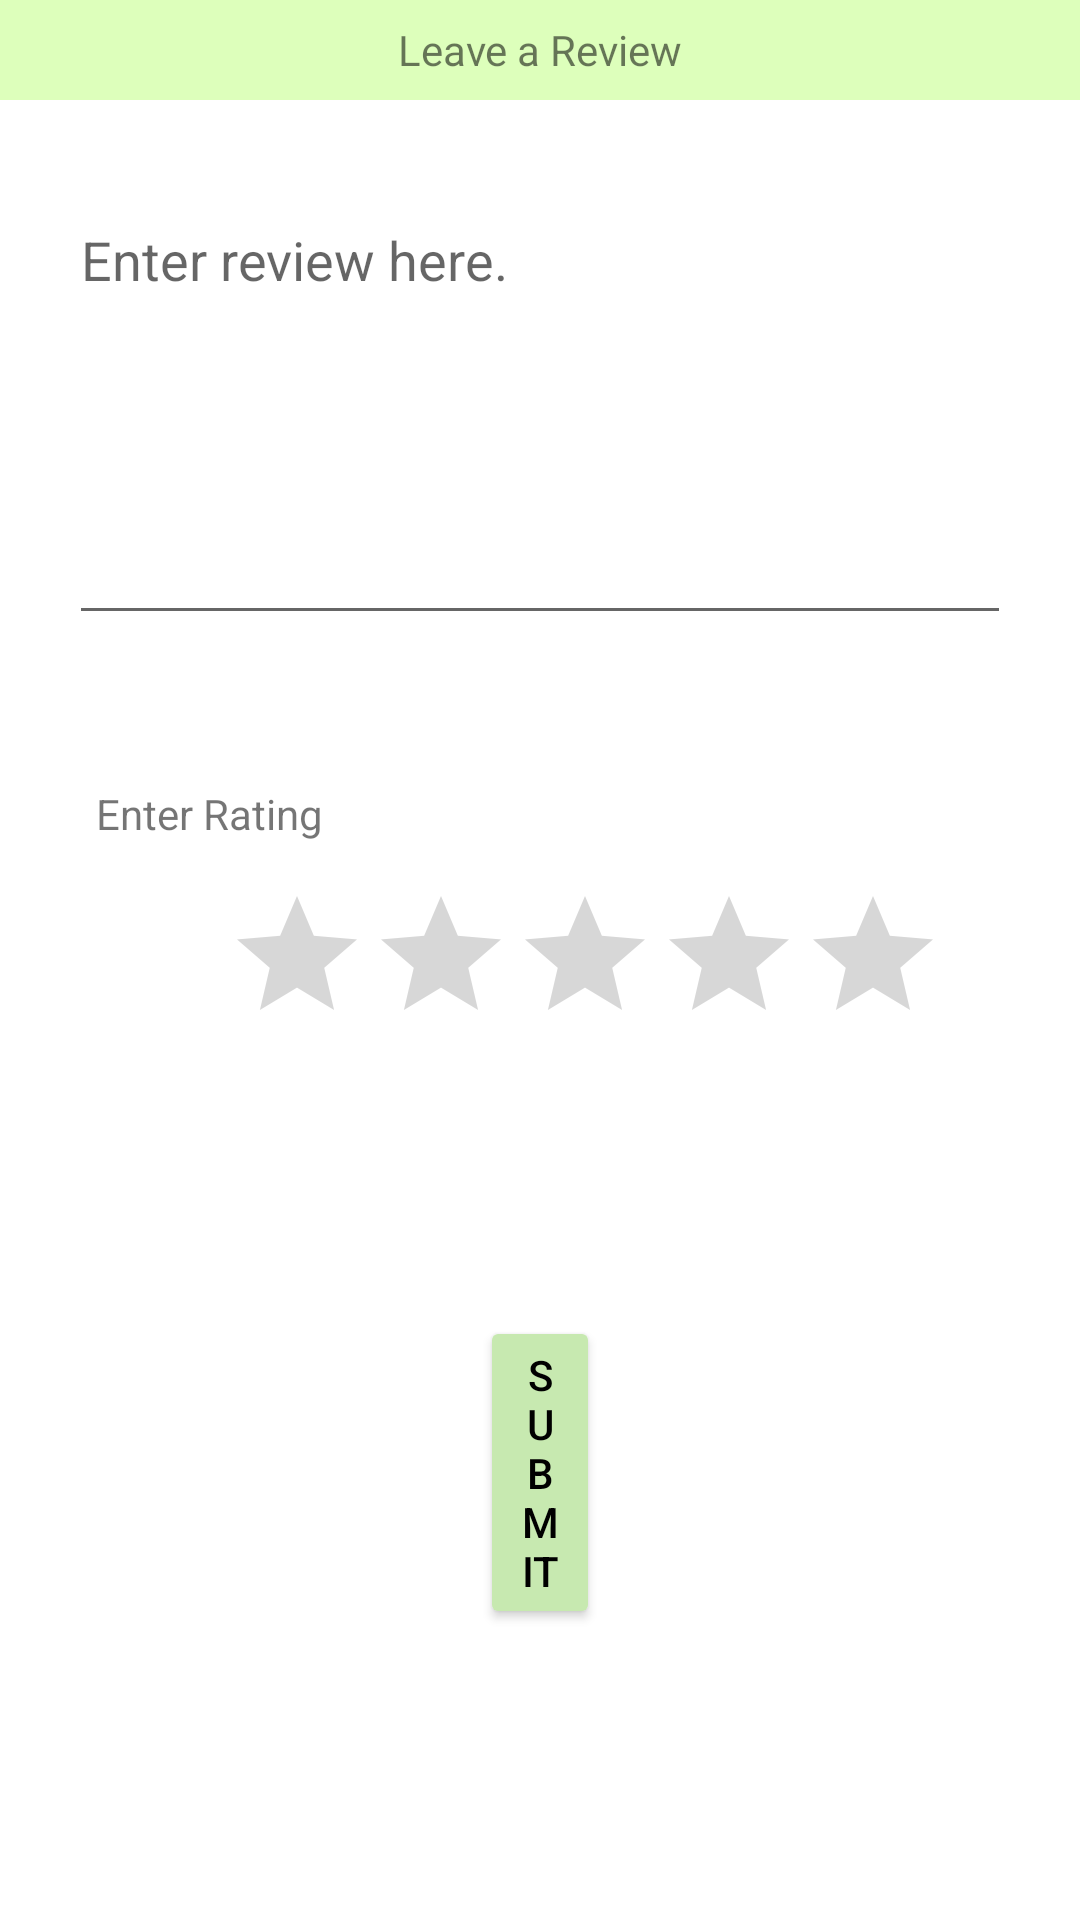

Produce the Android XML layout that renders to this screen, including the resource entries it uses.
<!-- AndroidManifest.xml: application theme Theme.IFood.NoActionBar -->
<!-- res/layout/activity_user_review.xml -->
<?xml version="1.0" encoding="utf-8"?>
<androidx.constraintlayout.widget.ConstraintLayout xmlns:android="http://schemas.android.com/apk/res/android"
    xmlns:app="http://schemas.android.com/apk/res-auto"
    xmlns:tools="http://schemas.android.com/tools"
    android:layout_width="match_parent"
    android:layout_height="match_parent"
    tools:context=".Maps.UserReview">

    <Button
        android:id="@+id/button"
        android:layout_width="0dp"
        android:layout_height="wrap_content"
        android:layout_marginStart="160dp"
        android:layout_marginEnd="160dp"
        android:layout_marginBottom="97dp"
        android:backgroundTint="@color/Colour2"
        android:text="Submit"
        android:textColor="#000000"
        app:layout_constraintBottom_toBottomOf="parent"
        app:layout_constraintEnd_toEndOf="parent"
        app:layout_constraintStart_toStartOf="parent"
        app:layout_constraintTop_toBottomOf="@+id/ratingBar" />

    <TextView
        android:id="@+id/textView18"
        android:layout_width="match_parent"
        android:layout_height="wrap_content"
        android:layout_marginBottom="31dp"
        android:height="100px"
        android:background="#DDFFBB"
        android:gravity="center"
        android:text="Leave a Review"
        app:layout_constraintBottom_toTopOf="@+id/editTextTextMultiLine"
        app:layout_constraintEnd_toEndOf="parent"
        app:layout_constraintStart_toStartOf="parent"
        app:layout_constraintTop_toTopOf="parent" />

    <EditText
        android:id="@+id/editTextTextMultiLine"
        android:layout_width="0dp"
        android:layout_height="0dp"
        android:layout_marginStart="23dp"
        android:layout_marginEnd="23dp"
        android:layout_marginBottom="50dp"
        android:ems="10"
        android:gravity="start|top"
        android:hint="Enter review here."
        android:inputType="textMultiLine"
        app:layout_constraintBottom_toTopOf="@+id/textView24"
        app:layout_constraintEnd_toEndOf="parent"
        app:layout_constraintStart_toStartOf="parent"
        app:layout_constraintTop_toBottomOf="@+id/textView18" />

    <TextView
        android:id="@+id/textView24"
        android:layout_width="wrap_content"
        android:layout_height="wrap_content"
        android:layout_marginStart="32dp"
        android:layout_marginBottom="14dp"
        android:text="Enter Rating"
        app:layout_constraintBottom_toTopOf="@+id/ratingBar"
        app:layout_constraintStart_toStartOf="parent"
        app:layout_constraintTop_toBottomOf="@+id/editTextTextMultiLine" />

    <RatingBar
        android:id="@+id/ratingBar"
        android:layout_width="wrap_content"
        android:layout_height="wrap_content"
        android:layout_marginStart="43dp"
        android:layout_marginBottom="87dp"
        android:clickable="false"
        app:layout_constraintBottom_toTopOf="@+id/button"
        app:layout_constraintStart_toStartOf="@+id/textView24"
        app:layout_constraintTop_toBottomOf="@+id/textView24" />

</androidx.constraintlayout.widget.ConstraintLayout>
<!-- resources referenced by this layout -->
<resources>
  <color name="Colour2">#C7E9B0</color>
  <style name="Theme.IFood.NoActionBar">
          <item name="windowActionBar">false</item>
          <item name="windowNoTitle">true</item>
      </style>
</resources>
